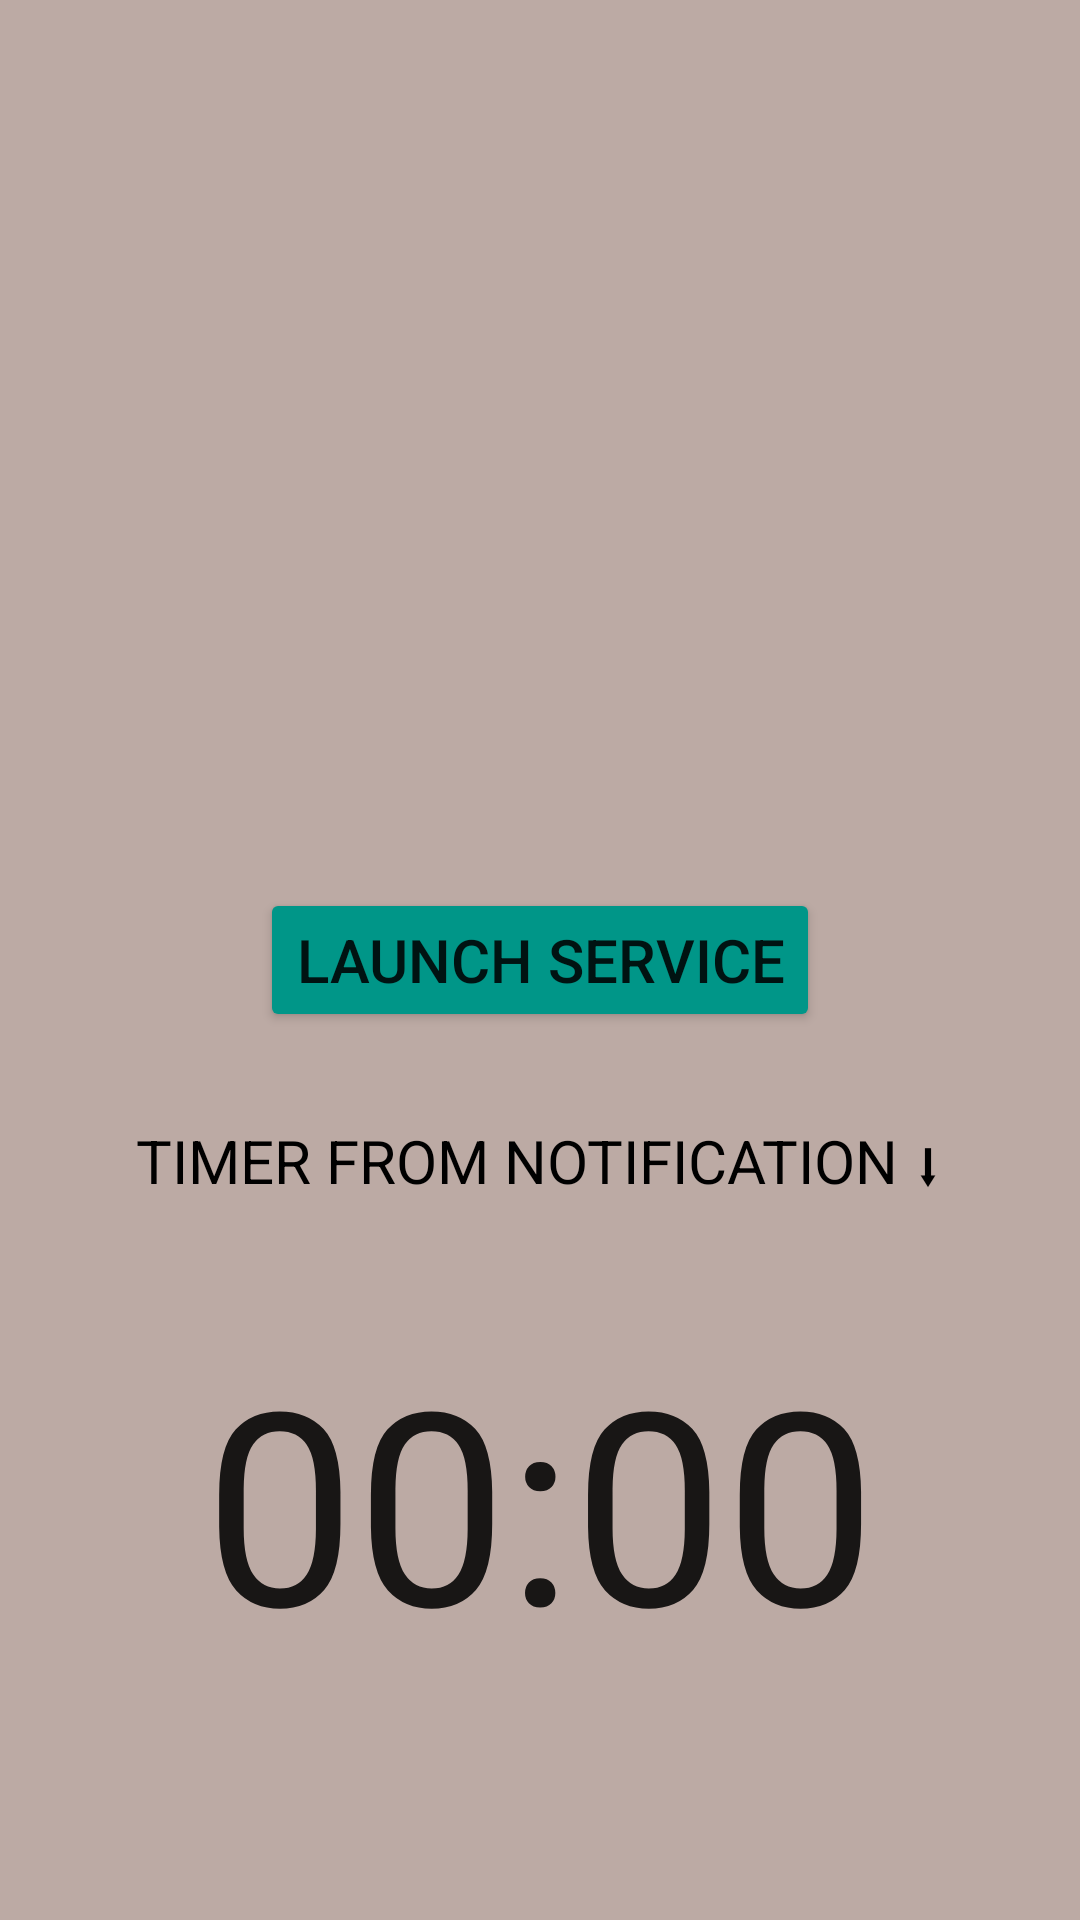

The Android layout XML behind this screen, and the referenced resources:
<!-- AndroidManifest.xml: application theme Theme.SberSchoolLesson26HWK -->
<!-- res/layout/activity_main.xml -->
<?xml version="1.0" encoding="utf-8"?>
<androidx.constraintlayout.widget.ConstraintLayout xmlns:android="http://schemas.android.com/apk/res/android"
    xmlns:app="http://schemas.android.com/apk/res-auto"
    xmlns:tools="http://schemas.android.com/tools"
    android:layout_width="match_parent"
    android:layout_height="match_parent"
    android:background="#BCAAA4"
    tools:context=".MainActivity">

    <androidx.appcompat.widget.AppCompatButton
        android:id="@+id/launch_service_button"
        android:layout_width="wrap_content"
        android:layout_height="wrap_content"
        android:backgroundTint="@color/marine"
        android:text="@string/launch_service_button"
        android:textSize="20sp"
        app:layout_constraintBottom_toBottomOf="parent"
        app:layout_constraintLeft_toLeftOf="parent"
        app:layout_constraintRight_toRightOf="parent"
        app:layout_constraintTop_toTopOf="parent" />

    <TextView
        android:id="@+id/textView"
        android:layout_width="wrap_content"
        android:layout_height="wrap_content"
        android:text="@string/timer_from_notification"
        android:textColor="@color/black"
        android:textSize="20sp"
        app:layout_constraintBottom_toBottomOf="parent"
        app:layout_constraintEnd_toEndOf="parent"
        app:layout_constraintStart_toStartOf="parent"
        app:layout_constraintTop_toBottomOf="@+id/launch_service_button"
        app:layout_constraintVertical_bias="0.108" />

    <Chronometer
        android:id="@+id/activity_timer"
        android:layout_width="wrap_content"
        android:layout_height="wrap_content"
        android:layout_marginTop="21dp"
        android:fontFamily="@font/digital_7_mono_italic"
        android:textSize="90sp"
        app:layout_constraintBottom_toBottomOf="parent"
        app:layout_constraintEnd_toEndOf="parent"
        app:layout_constraintStart_toStartOf="parent"
        app:layout_constraintTop_toBottomOf="@+id/textView"
        app:layout_constraintVertical_bias="0.188" />

</androidx.constraintlayout.widget.ConstraintLayout>
<!-- resources referenced by this layout -->
<resources>
  <color name="black">#FF000000</color>
  <color name="marine">#009688</color>
  <string name="launch_service_button">LAUNCH SERVICE</string>
  <string name="timer_from_notification">TIMER FROM NOTIFICATION ⬇</string>
  <style name="Theme.SberSchoolLesson26HWK" parent="Theme.MaterialComponents.DayNight.DarkActionBar">
          
          <item name="colorPrimary">@color/purple_500</item>
          <item name="colorPrimaryVariant">@color/purple_700</item>
          <item name="colorOnPrimary">@color/white</item>
          
          <item name="colorSecondary">@color/teal_200</item>
          <item name="colorSecondaryVariant">@color/teal_700</item>
          <item name="colorOnSecondary">@color/black</item>
          
          <item name="android:statusBarColor" tools:targetApi="l">?attr/colorPrimaryVariant</item>
          
      </style>
  <color name="purple_500">#FF6200EE</color>
  <color name="purple_700">#FF3700B3</color>
  <color name="white">#FFFFFFFF</color>
  <color name="teal_200">#FF03DAC5</color>
  <color name="teal_700">#FF018786</color>
</resources>
